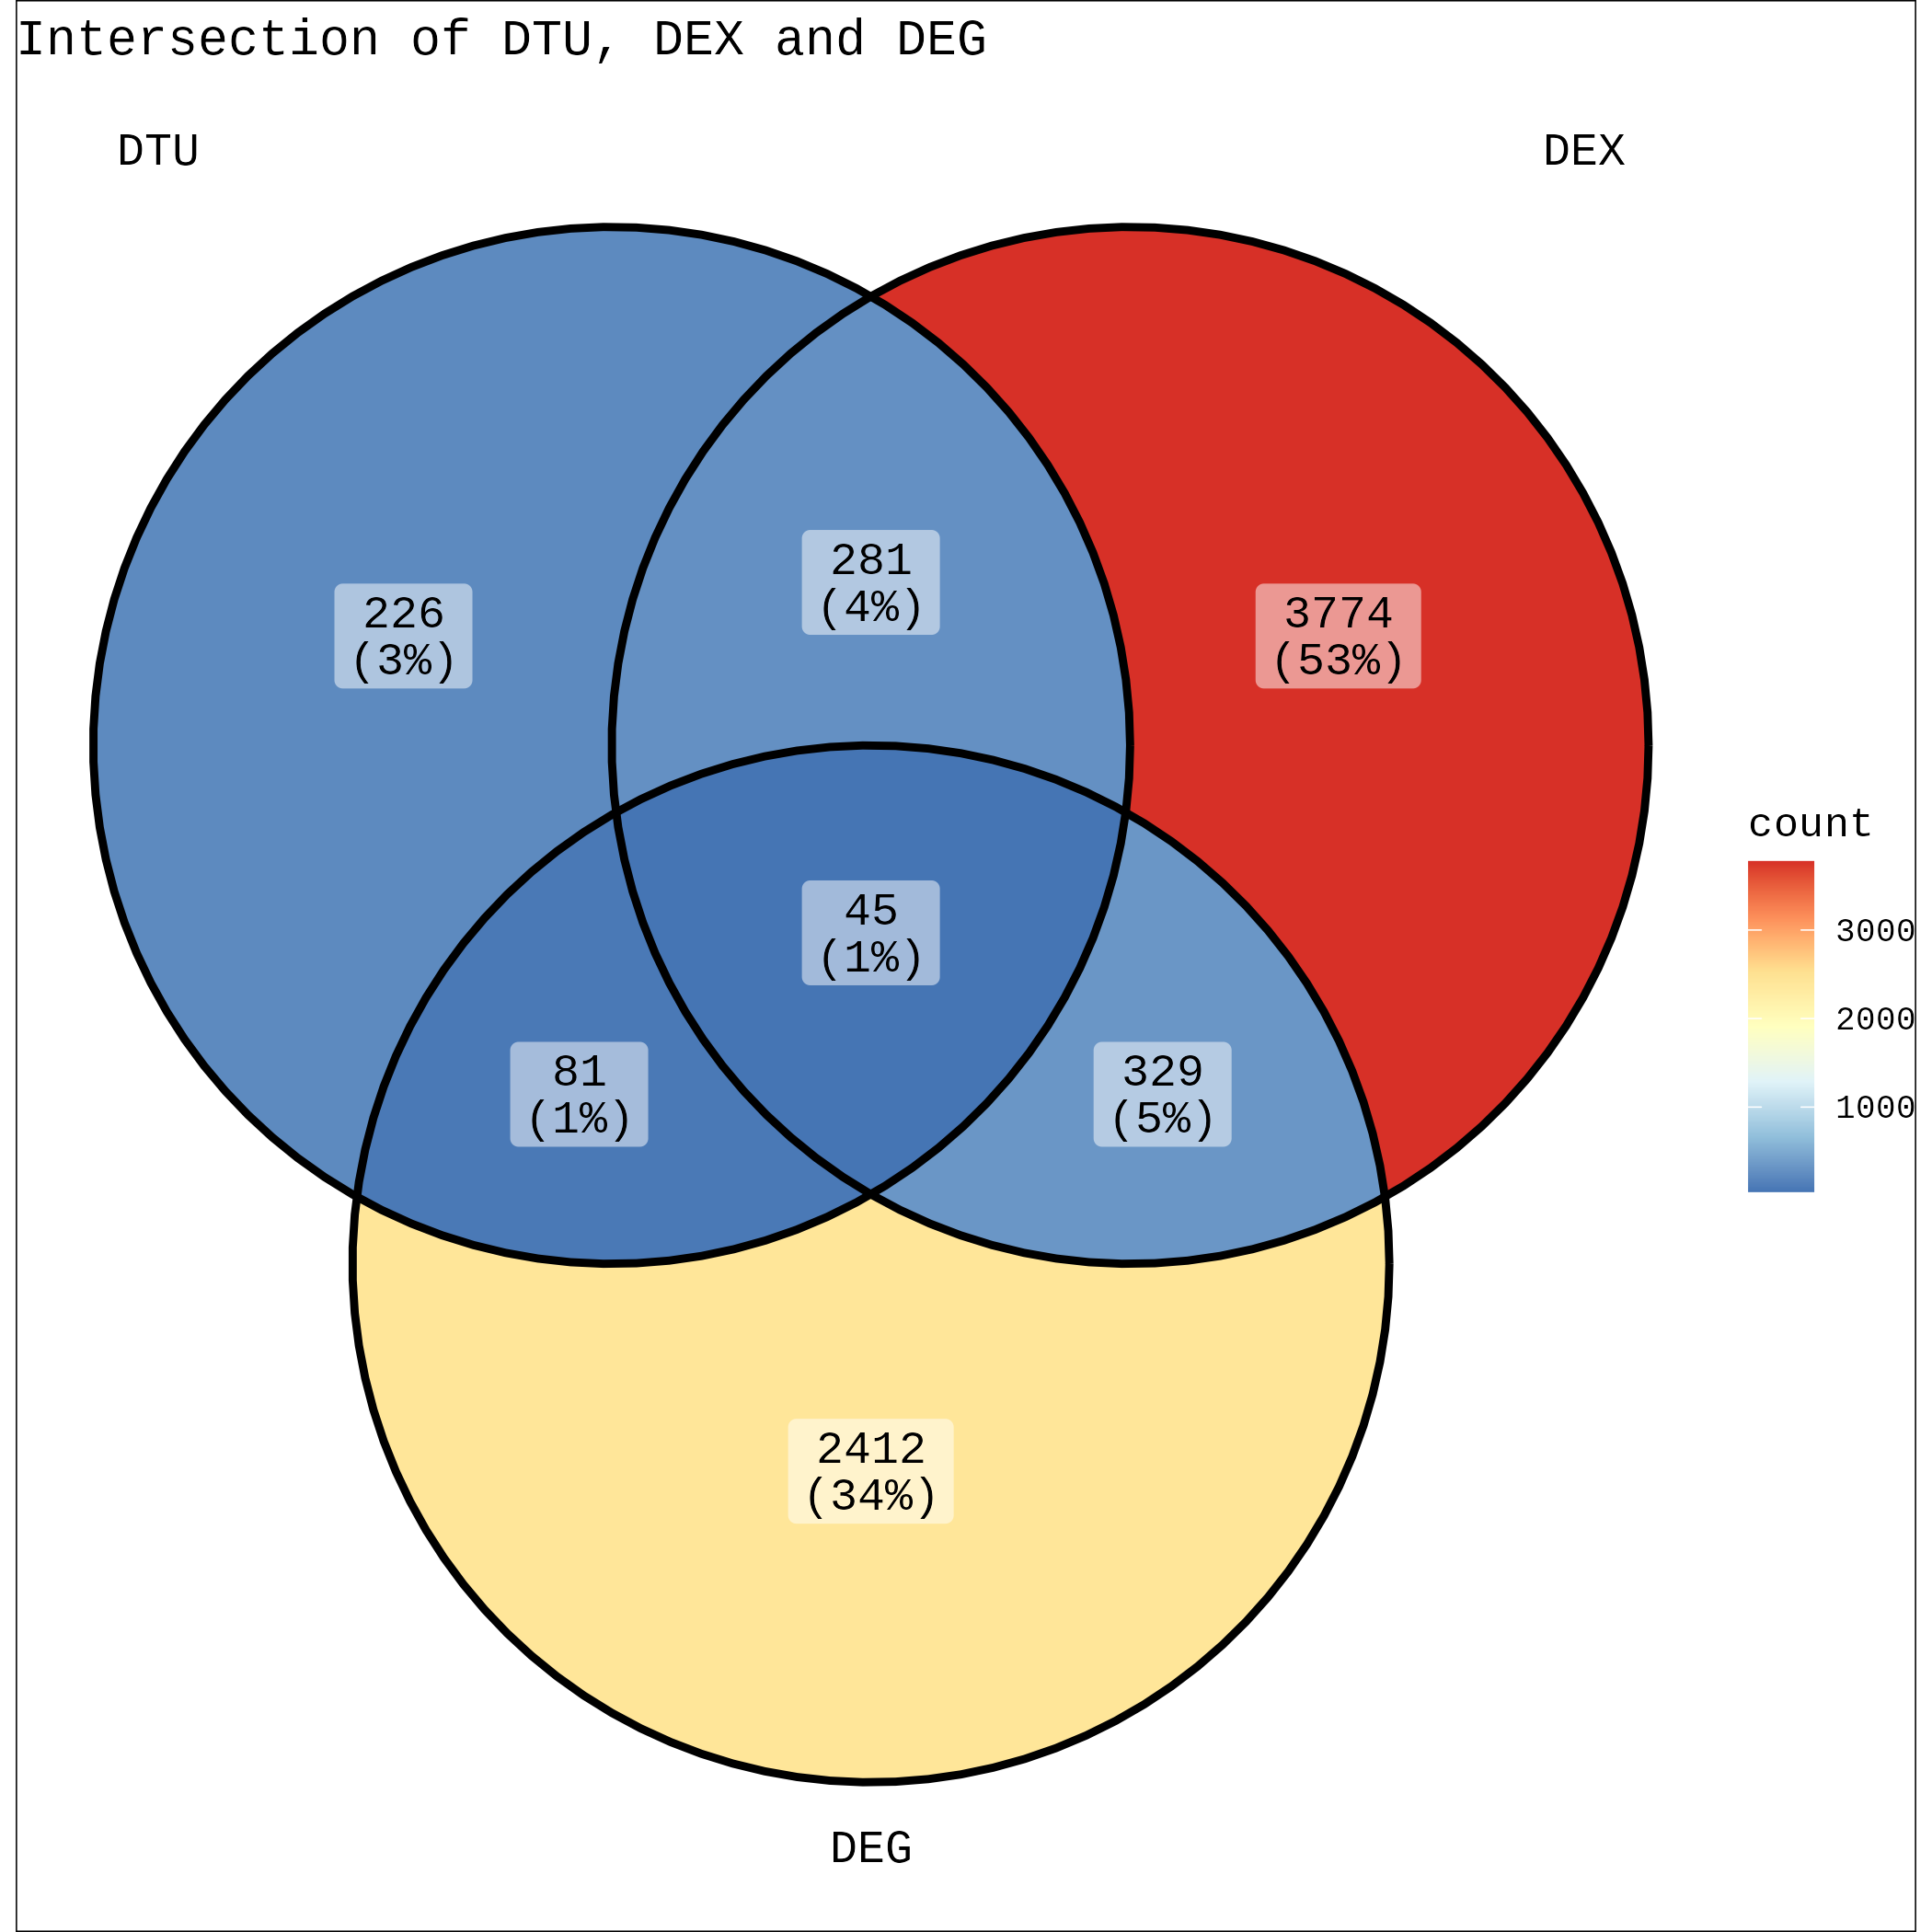

Source data for this figure (header and first rows):
gene_symbol	geneID	txID	KO4_vs_WT_dtu_gene_padj	KO4_vs_WT_dtu_transcript_padj	KO4_vs_WT_dex_log2fold	KO4_vs_WT_exon_gene_padj	KO4_vs_WT_deg_log2fold	KO4_vs_WT_deg_pval
Lman2l	ENSMUSG00000001143	ENSMUST00000115011	0	9.37507567237756e-19	16.8	2.93428331109908e-5	-1.504	3.7894028354139085e-7
E330020D12Rik	ENSMUSG00000073538	ENSMUST00000188717	0.009782	0.002733	7.834	1.6513871141415e-4	-4.065	6.672990423285391e-7
Ralgps2	ENSMUSG00000026594	ENSMUST00000172057	0.005856	0.004455	1.137	2.91534580233715e-7	-1.133	1.9572650346960928e-4
Cd244a	ENSMUSG00000004709	ENSMUST00000194170	0.001344	2.7964658335618e-4	12.8	0.01414	-1.884	2.466760466898693e-7
Olfm1	ENSMUSG00000026833	ENSMUST00000113920	0	6.35009793242233e-16	-19.92	0.0105	-2.511	3.1754195776409814e-9
Stard9	ENSMUSG00000033705	ENSMUST00000154193	0.04324	0.03218	-1.078	0.02272	-1.667	1.2211825756980967e-6
Gpr160	ENSMUSG00000037661	ENSMUST00000194979	1.13395504678309e-6	3.31184373355711e-7	14.89	0.01267	-1.79	5.0568969262803295e-8
S100a1	ENSMUSG00000044080	ENSMUST00000107340	2.31020177388515e-8	0	-1.831	0	-1.027	5.051392474964501e-7
Cep85	ENSMUSG00000037443	ENSMUST00000040271	0	0	-2.241	0	-1.782	7.198075579442701e-12
Cep85	ENSMUSG00000037443	ENSMUST00000141384	0	0	1.124	0	-1.782	7.198075579442701e-12
2900026A02Rik	ENSMUSG00000051339	ENSMUST00000212276	0.01211	0.04812	1.121	8.9937798795316e-7	-1.034	1.3975050128188237e-6
2900026A02Rik	ENSMUSG00000051339	ENSMUST00000050125	0.01211	0.003538	2.675	8.9937798795316e-7	-1.034	1.3975050128188237e-6
2900026A02Rik	ENSMUSG00000051339	ENSMUST00000211733	0.01211	0.006039	-2.793	8.9937798795316e-7	-1.034	1.3975050128188237e-6
Hvcn1	ENSMUSG00000064267	ENSMUST00000145854	8.99810273020745e-11	0	-1.047	0.002807	-1.214	2.3071037841891941e-10
Limk1	ENSMUSG00000029674	ENSMUST00000015137	4.39582145518306e-14	0	-1.671	3.0855590807005404e-9	-1.182	9.8861602376672e-9
Limk1	ENSMUSG00000029674	ENSMUST00000111233	4.39582145518306e-14	0	1.726	3.0855590807005404e-9	-1.182	9.8861602376672e-9
Sh2b2	ENSMUSG00000005057	ENSMUST00000196245	0	1.77144119379156e-20	15.47	3.29670022189552e-7	-1.335	4.7489299144774867e-8
Amz1	ENSMUSG00000050022	ENSMUST00000176035	0.01311	0.009886	-1.433	0.01417	-1.91	3.5927486307903134e-6
Camk1	ENSMUSG00000030272	ENSMUST00000153067	2.25262880420979e-10	0	-2.366	0.006983	-1.867	2.966356934062907e-7
Clec4e	ENSMUSG00000030142	ENSMUST00000177367	9.87311652618923e-5	4.45708203209168e-5	15.12	2.6701029569574e-4	1.429	2.037764720433623e-6
Cd163	ENSMUSG00000008845	ENSMUST00000032234	2.6500212386529604e-9	1.74830418186615e-10	15.27	8.89526824933327e-5	-1.359	3.4611254407299255e-5
Far2	ENSMUSG00000030303	ENSMUST00000032443	0.001831	0	1.14	5.0230586270271e-4	-2.523	3.7786828004571e-9
Far2	ENSMUSG00000030303	ENSMUST00000111607	0.001831	0	-2.171	5.0230586270271e-4	-2.523	3.7786828004571e-9
Exoc3l2	ENSMUSG00000011263	ENSMUST00000011407	9.087314234434979e-13	0	15.18	0.002258	-1.377	3.4153563226229543e-6
Aen	ENSMUSG00000030609	ENSMUST00000206661	0	4.8468263906205e-38	-17.66	1.89818555841275e-7	1.071	2.2723422195959703e-10
Nupr1	ENSMUSG00000030717	ENSMUST00000191192	0.02931	0	13.39	1.6510939506601e-4	-1.27	4.8299625997905404e-4
Tacc2	ENSMUSG00000030852	ENSMUST00000208882	3.59541563188515e-13	4.3117559923481604e-14	15.15	1.73781868442768e-8	-1.301	1.8060529913957606e-4
Psd3	ENSMUSG00000030465	ENSMUST00000212505	1.4107177889681e-4	9.02117084238254e-5	-17.3	9.2277836763494e-4	-1.278	0.00286
Chd9	ENSMUSG00000056608	ENSMUST00000109614	0	0	-1.5	0.01512	-1.273	9.969593294317577e-9
Pkd1l3	ENSMUSG00000048827	ENSMUST00000212545	1.6467464544756e-11	3.12538727314606e-12	-15.94	0.003895	2.379	8.076773100600373e-6
Smpd2	ENSMUSG00000019822	ENSMUST00000147738	0.0123	0	12.1	0.04646	-1.425	4.105323327672852e-6
Plppr3	ENSMUSG00000035835	ENSMUST00000167250	1.6906400388586e-4	5.51421905285997e-5	-1.543	0	-1.918	1.2845736347175224e-10
Matk	ENSMUSG00000004933	ENSMUST00000128576	0	0.008254	-3.354	0.001326	-3.246	2.752799429517368e-10
Matk	ENSMUSG00000004933	ENSMUST00000120265	0	4.21603672082335e-66	17.21	0.001326	-3.246	2.752799429517368e-10
Pik3r6	ENSMUSG00000046207	ENSMUST00000060441	0	5.87759768632301e-29	10.39	0.01639	-1.256	3.365508039512283e-6
2210416O15Rik	ENSMUSG00000018378	ENSMUST00000125297	1.12307083182767e-5	0	13.67	0.02138	-1.818	4.2190598718852055e-8
Cuedc1	ENSMUSG00000018378	ENSMUST00000125297	1.12307083182767e-5	0	13.67	0.02138	-1.818	4.2190598718852055e-8
Arl5c	ENSMUSG00000038352	ENSMUST00000107563	0.03162	0	-1.676	5.0421932691588e-4	-2.855	1.4776998217975227e-8
Tex2	ENSMUSG00000040548	ENSMUST00000042780	4.1102264488351e-4	0	-1.731	0	-1.671	8.655532444777243e-12
Tex2	ENSMUSG00000040548	ENSMUST00000207249	4.1102264488351e-4	0	2.419	0	-1.671	8.655532444777243e-12
Milr1	ENSMUSG00000040528	ENSMUST00000182908	0.03378	0.02358	1.263	1.45732420333033e-8	-1.702	2.066516254792567e-9
Dglucy	ENSMUSG00000021185	ENSMUST00000110073	4.270290794827e-4	2.3044821071749e-4	-1.884	9.59120308733306e-6	1.927	2.3071037841891941e-10
Tbc1d4	ENSMUSG00000033083	ENSMUST00000161304	0.01035	0.005856	2.599	5.3044808186552e-4	-1.679	2.9182316211931522e-8
Dgat1	ENSMUSG00000022555	ENSMUST00000160294	1.13698137921043e-5	0	1.017	0	1.077	8.123093363011528e-8
Cdkn1a	ENSMUSG00000023067	ENSMUST00000119901	0	0	-2.943	2.4510482548917e-4	4.873	3.9799819915506973e-13
Adamts10	ENSMUSG00000024299	ENSMUST00000173241	1.1866676365125e-4	7.38903584824355e-5	-16.76	0.005873	-1.219	7.532911493021153e-8
H2-Q9	ENSMUSG00000060550	ENSMUST00000078205	0	3.04573647444488e-27	-1.483	9.94011483117139e-5	-2.021	3.676169800049415e-12
H2-Q7	ENSMUSG00000060550	ENSMUST00000078205	0	3.04573647444488e-27	-1.483	9.94011483117139e-5	-2.021	3.676169800049415e-12
Myom1	ENSMUSG00000024049	ENSMUST00000179759	4.0645847081705e-4	7.25130637530247e-5	1.559	0.04072	-1.651	0.005121
Kctd1	ENSMUSG00000036225	ENSMUST00000025992	3.39513254316026e-8	3.23988930823995e-6	1.139	0	-1.396	4.4472889746579703e-7
Tnfaip8	ENSMUSG00000062210	ENSMUST00000128377	7.40153741353763e-6	8.44929554436479e-7	-1.474	0.02479	-1.346	1.609261885815124e-10
Impa2	ENSMUSG00000024525	ENSMUST00000025403	0.04988	0	1.453	0.0116	-1.884	5.890831553229607e-6
Impa2	ENSMUSG00000024525	ENSMUST00000236637	0.04988	0	-14.55	0.0116	-1.884	5.890831553229607e-6
Stx3	ENSMUSG00000041488	ENSMUST00000075304	0	0	-1.693	0	-1.877	1.656500334085367e-8
Stx3	ENSMUSG00000041488	ENSMUST00000069285	0	0	1.733	0	-1.877	1.656500334085367e-8
Gda	ENSMUSG00000058624	ENSMUST00000121725	0	0	-21.43	0	1.02	3.5915811912457644e-9
